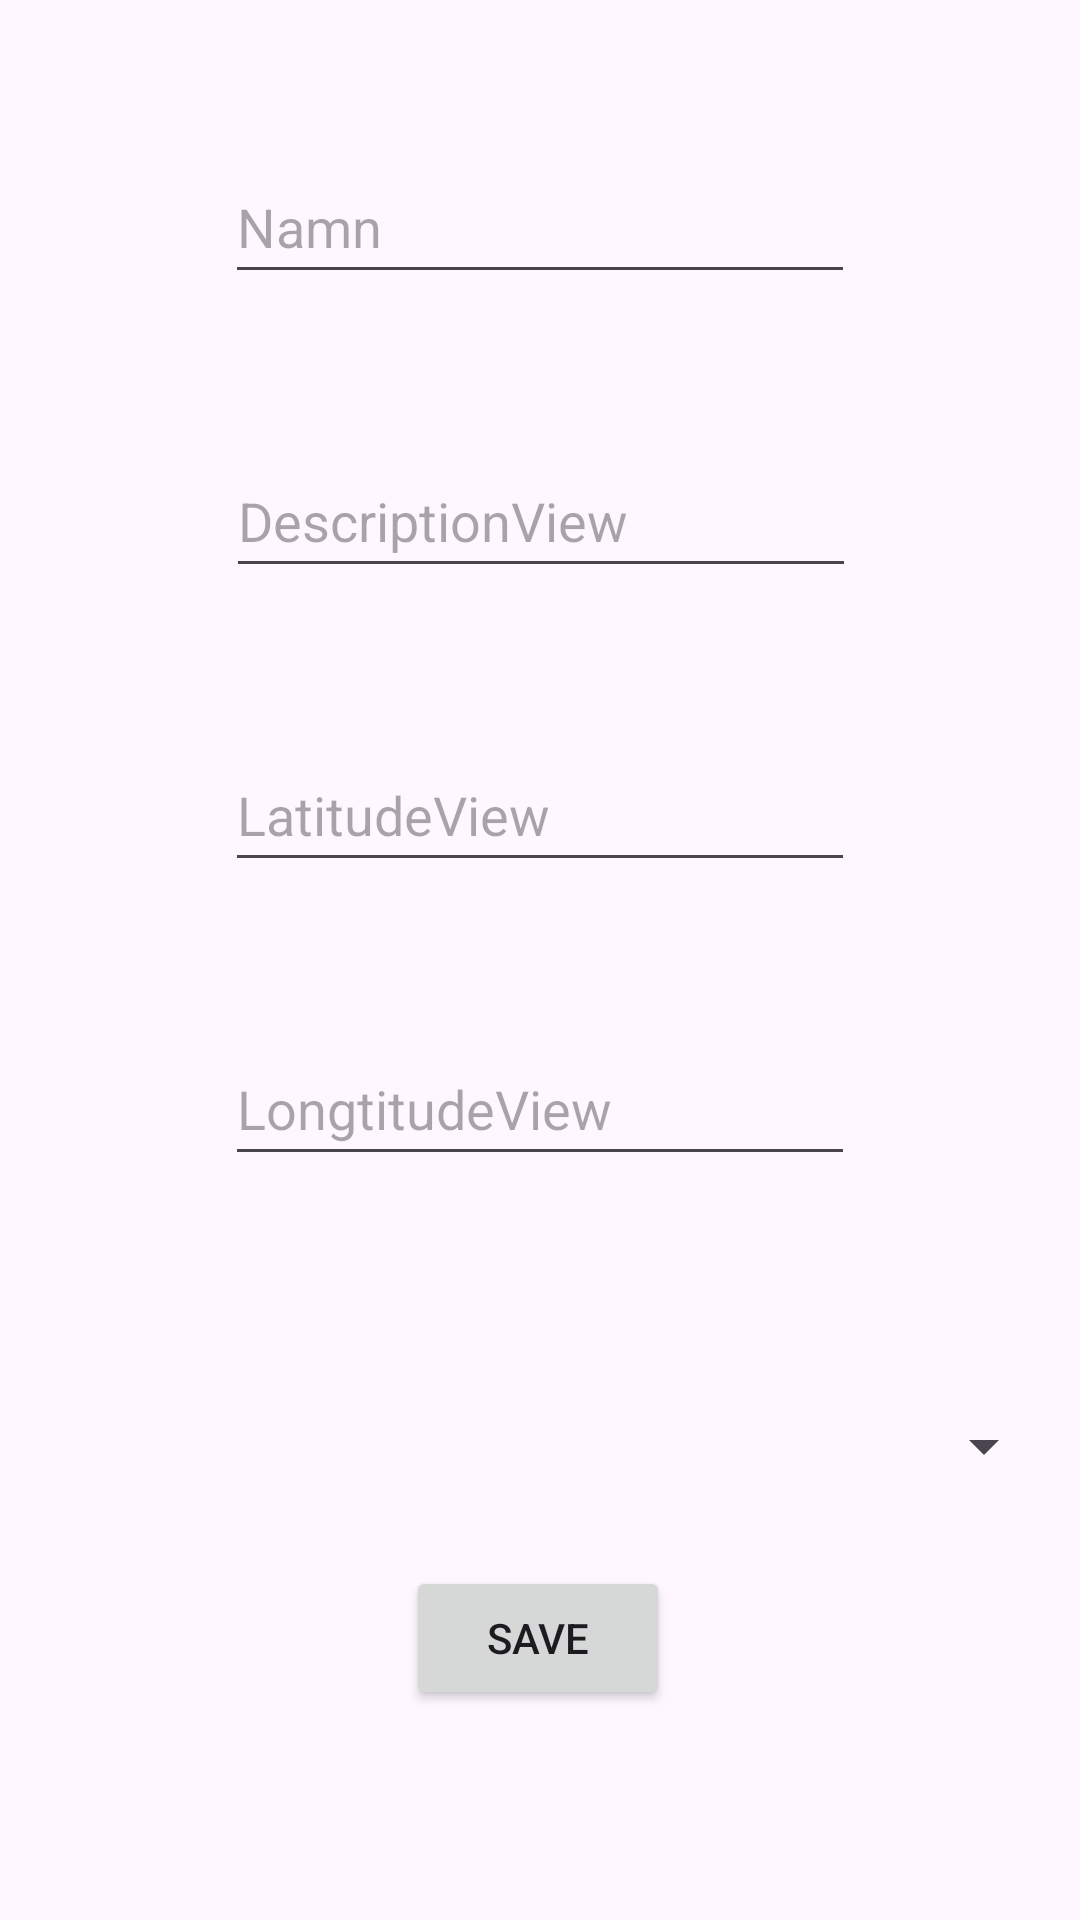

Layout XML and referenced resources for this Android screen:
<!-- AndroidManifest.xml: application theme Theme.FavoritPlatser -->
<!-- res/layout/activity_add_item2.xml -->
<?xml version="1.0" encoding="utf-8"?>
<androidx.constraintlayout.widget.ConstraintLayout xmlns:android="http://schemas.android.com/apk/res/android"
    xmlns:app="http://schemas.android.com/apk/res-auto"
    xmlns:tools="http://schemas.android.com/tools"
    android:layout_width="match_parent"
    android:layout_height="match_parent"
    tools:context=".AddItemActivity">


    <Button
        android:id="@+id/button2"
        android:layout_width="wrap_content"
        android:layout_height="@android:dimen/app_icon_size"
        android:layout_marginStart="8dp"
        android:layout_marginEnd="8dp"
        android:layout_marginBottom="70dp"
        android:text="SAVE"
        app:layout_constraintBottom_toBottomOf="parent"
        app:layout_constraintEnd_toEndOf="parent"
        app:layout_constraintHorizontal_bias="0.498"
        app:layout_constraintStart_toStartOf="parent" />

    <EditText
        android:id="@+id/itemNameView"
        android:layout_width="wrap_content"
        android:layout_height="@android:dimen/app_icon_size"
        android:layout_marginStart="8dp"
        android:layout_marginTop="50dp"
        android:layout_marginEnd="8dp"
        android:ems="10"
        android:hint="Namn"
        android:inputType="text"
        app:layout_constraintEnd_toEndOf="parent"
        app:layout_constraintStart_toStartOf="parent"
        app:layout_constraintTop_toTopOf="parent" />

    <EditText
        android:id="@+id/itemDescriptionView"
        android:layout_width="wrap_content"
        android:layout_height="@android:dimen/app_icon_size"
        android:layout_marginStart="8dp"
        android:layout_marginTop="50dp"
        android:layout_marginEnd="8dp"
        android:ems="10"
        android:hint="DescriptionView"
        android:inputType="text"
        app:layout_constraintEnd_toEndOf="parent"
        app:layout_constraintHorizontal_bias="0.502"
        app:layout_constraintStart_toStartOf="parent"
        app:layout_constraintTop_toBottomOf="@+id/itemNameView" />

    <EditText
        android:id="@+id/itemLatitudeView"
        android:layout_width="wrap_content"
        android:layout_height="@android:dimen/app_icon_size"
        android:layout_marginStart="8dp"
        android:layout_marginTop="50dp"
        android:layout_marginEnd="8dp"
        android:ems="10"
        android:hint="LatitudeView"
        android:inputType="numberDecimal"
        app:layout_constraintEnd_toEndOf="parent"
        app:layout_constraintStart_toStartOf="parent"
        app:layout_constraintTop_toBottomOf="@+id/itemDescriptionView" />

    <EditText
        android:id="@+id/tvItemLongitudeView"
        android:layout_width="wrap_content"
        android:layout_height="@android:dimen/app_icon_size"
        android:layout_marginStart="8dp"
        android:layout_marginTop="50dp"
        android:layout_marginEnd="8dp"
        android:ems="10"
        android:hint="LongtitudeView"
        android:inputType="numberDecimal"
        app:layout_constraintEnd_toEndOf="parent"
        app:layout_constraintStart_toStartOf="parent"
        app:layout_constraintTop_toBottomOf="@+id/itemLatitudeView" />
    <Spinner
        android:id="@+id/itemCategorySpinner"
        android:layout_width="0dp"
        android:layout_height="@android:dimen/app_icon_size"
        android:layout_marginStart="8dp"
        android:layout_marginTop="50dp"
        android:layout_marginEnd="8dp"
        app:layout_constraintBottom_toTopOf="@+id/button2"
        app:layout_constraintEnd_toEndOf="parent"
        app:layout_constraintStart_toStartOf="parent"
        app:layout_constraintTop_toBottomOf="@+id/tvItemLongitudeView" />

</androidx.constraintlayout.widget.ConstraintLayout>
<!-- resources referenced by this layout -->
<resources>
  <style name="Theme.FavoritPlatser" parent="Base.Theme.FavoritPlatser" />
  <style name="Base.Theme.FavoritPlatser" parent="Theme.Material3.DayNight.NoActionBar">
          
          
      </style>
</resources>
